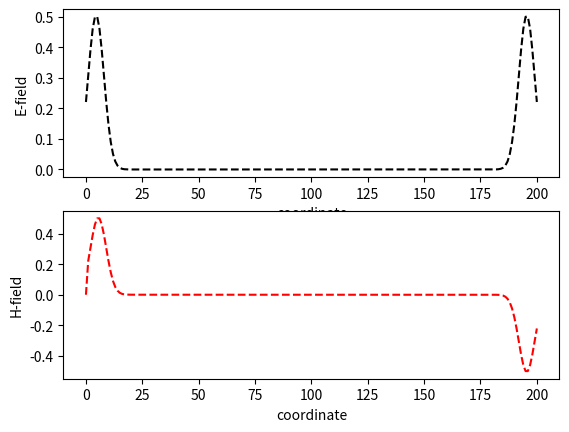

Python code for this plot:
import numpy as np
import matplotlib.pyplot as plt
from math import exp
N=100 # walls position -N и N
eps=1 #epsilon
mu=1 #mue
Time=115 #moment of time
trange=500 #time range
t=0 #time moment for Gaussian
tdelay=20 #time delay for Gaussian
sigma=5 #Gaussian parametr
E=np.zeros(2*N+1) #electric field
H=np.zeros(2*N+1) #magnetic field
z=np.zeros(2*N+1) #position
#E[2*N]=0 # Electric wall PEC
#H[0]=0 # Magnetic wall PMC
a=0
b=0
c=0
f=0
g=0
h=0
for i in range (0,2*N+1):
    z[i]=i #position
######MAIN PART####
for t in range (0, Time+1):
    t1=E[2*N-1]
    t2=E[1]
    for k in range (1, 2*N+1):
        H[k]=H[k]+1/mu*(E[k]-E[k-1]) #TM mode
    #a=b
    #b=c
    #c=E[2*N]
    #H[1]=H[0]
    #E[N]=E[N]+exp(-(t-tdelay)*(t-tdelay)/(sigma*sigma)) #Source in the center
    for k in range (2*N-1, -1,-1):
        E[k]=E[k]+1/eps*(H[k+1]-H[k])
    #f=g
    #g=h
    #h=H[0]
    #E[2*N]=E[2*N-1]
    E[N]=E[N]+exp(-(t-tdelay)*(t-tdelay)/(sigma*sigma)) #Source in the center
    E[2*N]=t1 #Field reassignment Simple ABC
    #H[2*N]=H[2*N-1]
    #H[0]=H[1] #Field reassignment
    E[0]=t2
    if t==Time:
        print(E)
        print(H)
        plt.figure(1)
        plt.subplot(211)
        plt.plot(z, E, 'k--')
        plt.xlabel('coordinate')
        plt.ylabel('E-field')
        #plt.axis([0, 2*N+1, -1, 1])

        plt.subplot(212)
        plt.plot(z, H, 'r--')
        plt.xlabel('coordinate')
        plt.ylabel('H-field')
        #plt.axis([0, 2*N+1, -1, 1])
        plt.show()
        #plt.plot(z,E)
        #plt.plot(z,H)
        plt.show()

